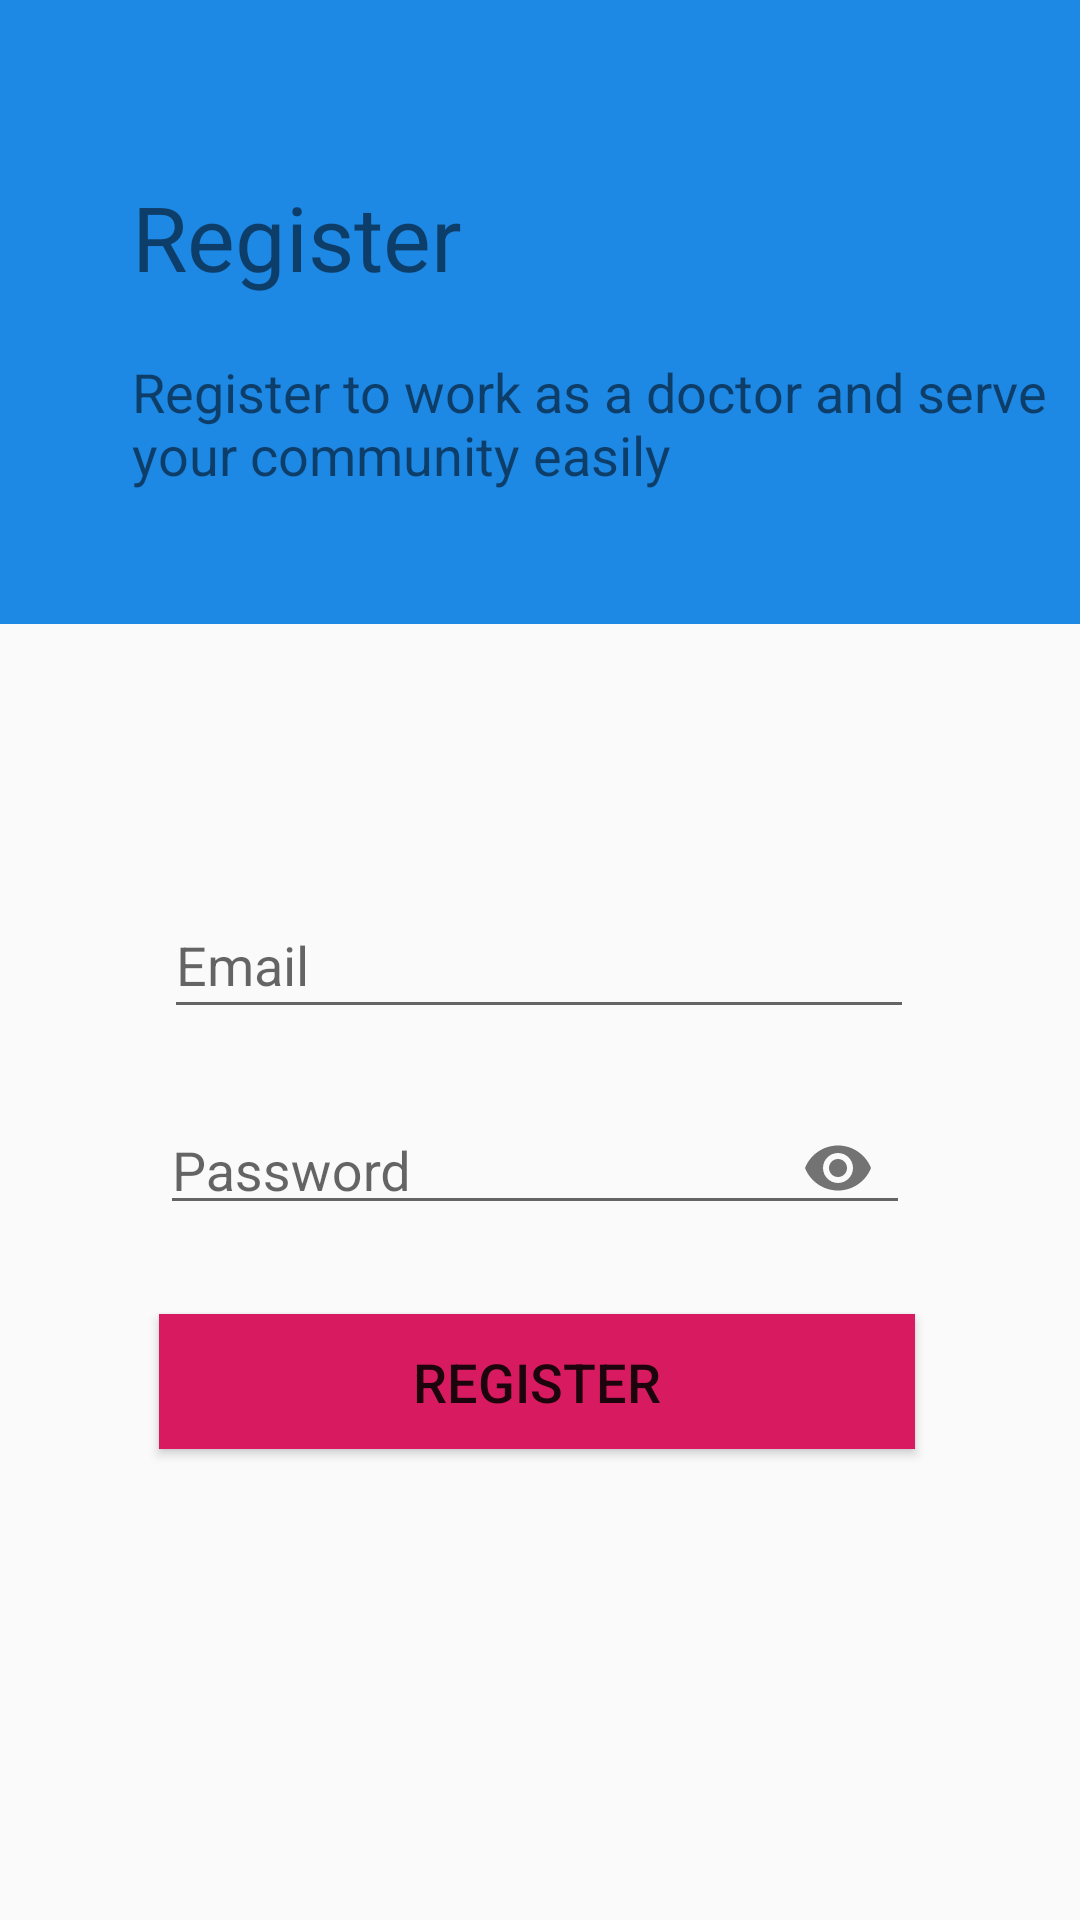

This screen was rendered from an Android layout file. Write that file and the resources it references.
<!-- AndroidManifest.xml: application theme AppTheme -->
<!-- res/layout/activity_register.xml -->
<?xml version="1.0" encoding="utf-8"?>
<androidx.constraintlayout.widget.ConstraintLayout xmlns:android="http://schemas.android.com/apk/res/android"
    xmlns:app="http://schemas.android.com/apk/res-auto"
    xmlns:tools="http://schemas.android.com/tools"
    android:layout_width="match_parent"
    android:layout_height="match_parent"
    android:id="@+id/main"
    tools:context=".Register">


    <Button
        android:id="@+id/registerbutton"
        android:layout_width="252dp"
        android:layout_height="45dp"
        android:background="#D81B60"
        android:text="Register"
        android:textColor="@color/common_google_signin_btn_text_dark_default"
        android:textSize="18sp"
        app:layout_constraintBottom_toBottomOf="parent"
        app:layout_constraintEnd_toEndOf="parent"
        app:layout_constraintHorizontal_bias="0.49"
        app:layout_constraintStart_toStartOf="parent"
        app:layout_constraintTop_toTopOf="parent"
        app:layout_constraintVertical_bias="0.736" />

    <ImageView
        android:id="@+id/imageView12"
        android:layout_width="0dp"
        android:layout_height="208dp"
        android:background="#1E88E5"
        app:layout_constraintBottom_toTopOf="@+id/txtemail"
        app:layout_constraintEnd_toEndOf="parent"
        app:layout_constraintHorizontal_bias="0.42"
        app:layout_constraintStart_toStartOf="parent"
        app:layout_constraintTop_toTopOf="parent"
        app:layout_constraintVertical_bias="0.0" />

    <TextView
        android:id="@+id/textView25"
        android:layout_width="wrap_content"
        android:layout_height="wrap_content"
        android:layout_marginStart="44dp"
        android:text="Register"
        android:textColor="@color/common_google_signin_btn_text_dark_pressed"
        android:textSize="30sp"
        app:layout_constraintBottom_toTopOf="@+id/textView37"
        app:layout_constraintEnd_toEndOf="parent"
        app:layout_constraintHorizontal_bias="0.0"
        app:layout_constraintStart_toStartOf="parent"
        app:layout_constraintTop_toTopOf="parent"
        app:layout_constraintVertical_bias="0.753" />

    <TextView
        android:id="@+id/textView37"
        android:layout_width="316dp"
        android:layout_height="55dp"
        android:layout_marginStart="44dp"
        android:text="Register to work as a doctor and serve your community easily"
        android:textColor="@color/common_google_signin_btn_text_dark_pressed"
        android:textSize="18sp"
        app:layout_constraintBottom_toBottomOf="parent"
        app:layout_constraintEnd_toEndOf="@+id/imageView4"
        app:layout_constraintHorizontal_bias="0.252"
        app:layout_constraintStart_toStartOf="parent"
        app:layout_constraintTop_toTopOf="parent"
        app:layout_constraintVertical_bias="0.202" />

    <EditText
        android:id="@+id/txtemail"
        android:layout_width="250dp"
        android:layout_height="46dp"
        android:ems="10"
        android:hint="Email"
        android:inputType="textEmailAddress"
        app:layout_constraintBottom_toBottomOf="parent"
        app:layout_constraintEnd_toEndOf="parent"
        app:layout_constraintHorizontal_bias="0.496"
        app:layout_constraintStart_toStartOf="parent"
        app:layout_constraintTop_toTopOf="parent" />

    <com.google.android.material.textfield.TextInputLayout
        android:id="@+id/passlayout"
        android:layout_width="250dp"
        android:layout_height="49dp"
        android:scrollbars="none"
        app:layout_constraintBottom_toBottomOf="parent"
        app:layout_constraintEnd_toEndOf="parent"
        app:layout_constraintHorizontal_bias="0.484"
        app:layout_constraintStart_toStartOf="parent"
        app:layout_constraintTop_toTopOf="parent"
        app:layout_constraintVertical_bias="0.608"
        app:passwordToggleEnabled="true">


        <com.google.android.material.textfield.TextInputEditText
            android:id="@+id/txtpass"
            android:layout_width="match_parent"
            android:layout_height="match_parent"
            android:hint="Password"
            android:scrollbars="horizontal"
            android:inputType="textPassword"></com.google.android.material.textfield.TextInputEditText>
    </com.google.android.material.textfield.TextInputLayout>

</androidx.constraintlayout.widget.ConstraintLayout>
<!-- resources referenced by this layout -->
<resources>
  <style name="AppTheme" parent="Theme.AppCompat.Light.NoActionBar">
          
          <item name="colorPrimary">@color/colorPrimary</item>
          <item name="colorPrimaryDark">@color/colorPrimaryDark</item>
          <item name="colorAccent">@color/colorAccent</item>
      </style>
  <color name="colorPrimary">#1E88E5</color>
  <color name="colorPrimaryDark">#1E88E5</color>
  <color name="colorAccent">#D81B60</color>
</resources>
